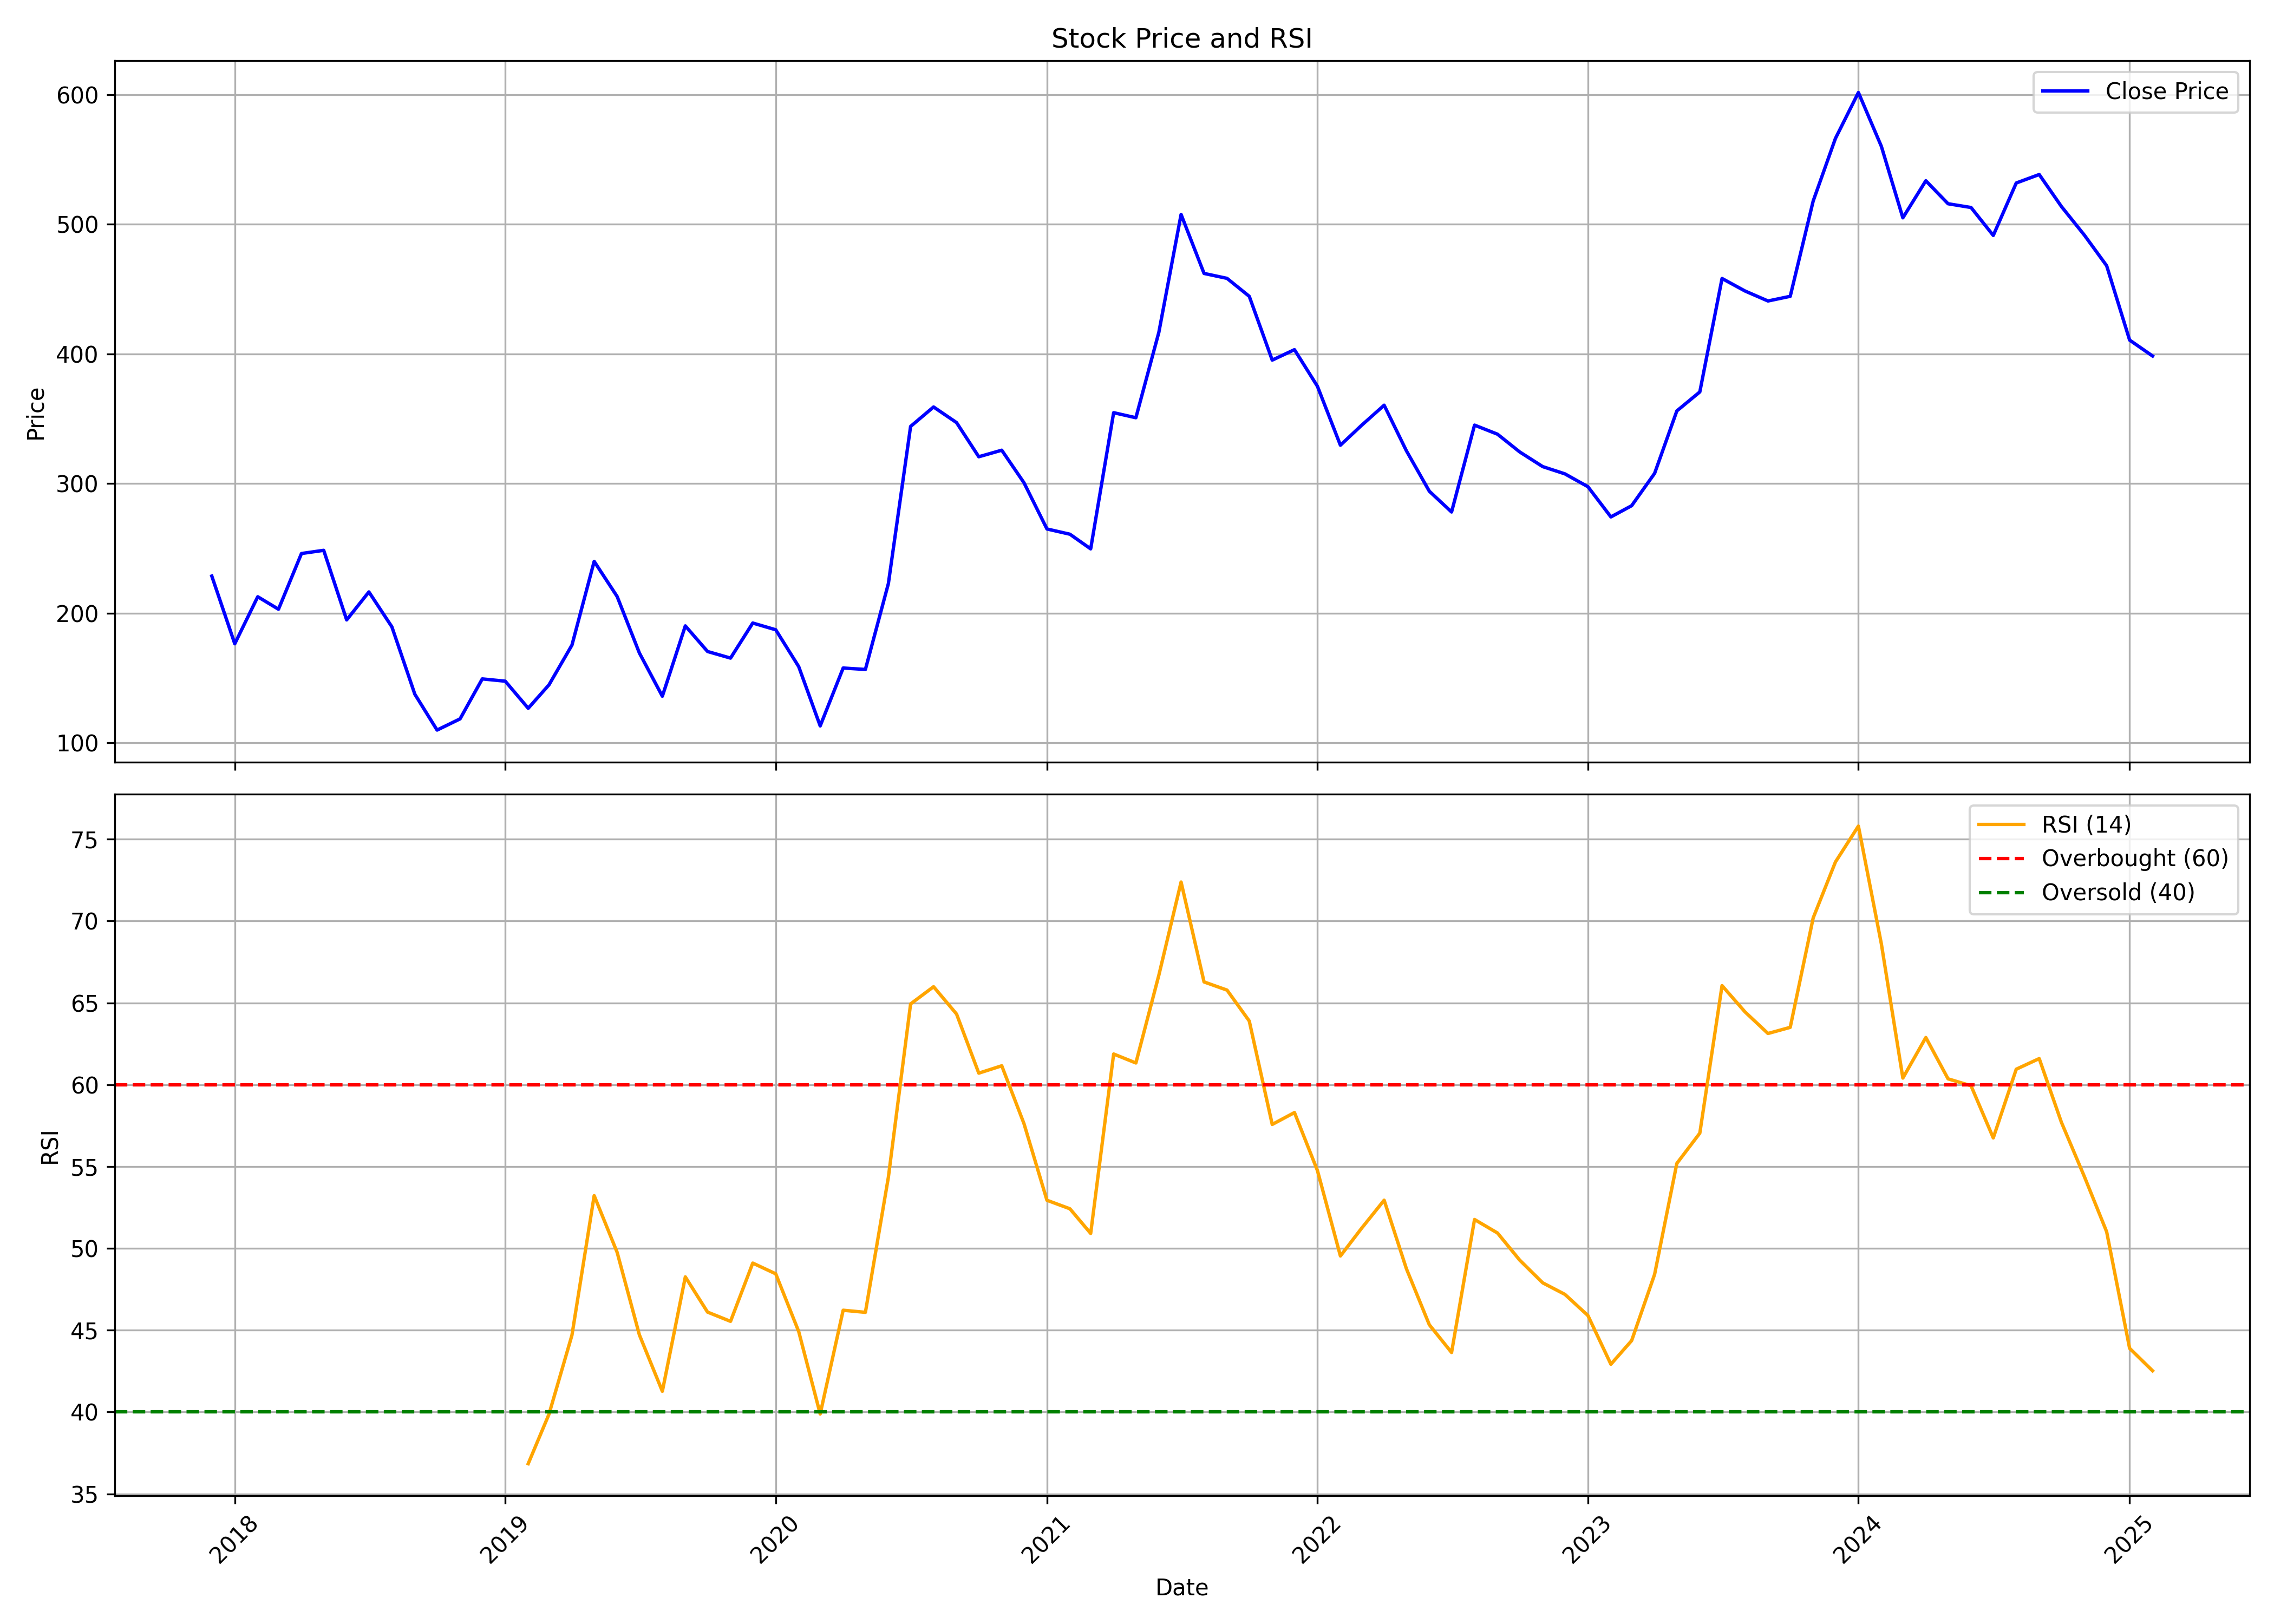

The data file committed next to this chart (first rows):
, date, symbol, open, high, low, close, volume, rsi
0, 2017-12-01, 5PAISA, 118.1, 248.2, 110.1, 228.7, 2622574, 
1, 2018-01-01, 5PAISA, 233, 233, 174.6, 176.5, 825429, 
2, 2018-02-01, 5PAISA, 174.6, 236, 164.8, 212.8, 432361, 
3, 2018-03-01, 5PAISA, 215.9, 224.4, 185.9, 203.1, 321853, 
4, 2018-04-01, 5PAISA, 205.3, 246.1, 198.9, 246.1, 280948, 
5, 2018-05-01, 5PAISA, 246.1, 310.1, 216.4, 248.6, 628603, 
6, 2018-06-01, 5PAISA, 248.5, 252.4, 191, 194.9, 183054, 
7, 2018-07-01, 5PAISA, 194.7, 216.6, 165.6, 216.5, 316360, 
8, 2018-08-01, 5PAISA, 224.4, 252.4, 179.4, 189.6, 205333, 
9, 2018-09-01, 5PAISA, 190.4, 194.6, 133.8, 137.6, 285330, 
10, 2018-10-01, 5PAISA, 145.7, 145.7, 103.4, 109.9, 333225, 
11, 2018-11-01, 5PAISA, 112.5, 126.5, 108.3, 118.6, 129506, 
12, 2018-12-01, 5PAISA, 118.6, 149.4, 109.5, 149.4, 165306, 
13, 2019-01-01, 5PAISA, 156.9, 200.1, 145.4, 147.6, 513569, 
14, 2019-02-01, 5PAISA, 147.6, 150.8, 122.9, 126.8, 130531, 36.84
15, 2019-03-01, 5PAISA, 131.4, 150.3, 127.5, 144.8, 219930, 39.86
16, 2019-04-01, 5PAISA, 143.9, 205.9, 131.8, 175.5, 1157480, 44.69
17, 2019-05-01, 5PAISA, 175.5, 270.0, 159.4, 240.1, 653965, 53.22
18, 2019-06-01, 5PAISA, 247.9, 250.0, 193.5, 212.9, 130100, 49.75
19, 2019-07-01, 5PAISA, 221.0, 249.9, 168.8, 169.4, 226605, 44.71
20, 2019-08-01, 5PAISA, 169.4, 176.9, 120.8, 136.1, 252575, 41.27
21, 2019-09-01, 5PAISA, 136.1, 190.3, 129.2, 190.3, 236338, 48.26
22, 2019-10-01, 5PAISA, 199.8, 199.8, 155.0, 170.6, 272342, 46.1
23, 2019-11-01, 5PAISA, 170.6, 177.4, 149.0, 165.4, 176581, 45.54
24, 2019-12-01, 5PAISA, 171.0, 205.9, 162.1, 192.5, 311634, 49.1
25, 2020-01-01, 5PAISA, 192.1, 220.9, 176.0, 187.3, 611350, 48.44
26, 2020-02-01, 5PAISA, 192.9, 198.0, 155.0, 158.9, 211730, 44.92
27, 2020-03-01, 5PAISA, 189.9, 189.9, 90.0, 113.2, 201834, 39.88
28, 2020-04-01, 5PAISA, 103.1, 175.0, 103.0, 157.8, 208341, 46.22
29, 2020-05-01, 5PAISA, 157.8, 177.0, 131.9, 156.7, 340994, 46.09
30, 2020-06-01, 5PAISA, 159.0, 263.2, 152.8, 222.9, 968026, 54.34
31, 2020-07-01, 5PAISA, 224.0, 465.0, 202.0, 344.1, 1384436, 64.93
32, 2020-08-01, 5PAISA, 327, 395.0, 316, 359.1, 512052, 65.99
33, 2020-09-01, 5PAISA, 359.1, 414.0, 330, 347.1, 282632, 64.32
34, 2020-10-01, 5PAISA, 350.0, 375.0, 307, 320.8, 334765, 60.7
35, 2020-11-01, 5PAISA, 324.4, 360.4, 303.6, 325.8, 260096, 61.15
36, 2020-12-01, 5PAISA, 332.3, 372.0, 264.4, 300.7, 423431, 57.62
37, 2021-01-01, 5PAISA, 307.9, 387.8, 260.1, 265, 1296449, 52.94
38, 2021-02-01, 5PAISA, 265, 289.4, 237.7, 261.0, 804918, 52.42
39, 2021-03-01, 5PAISA, 261.9, 290.8, 235.6, 249.7, 660921, 50.91
40, 2021-04-01, 5PAISA, 252.5, 420.0, 252.0, 354.8, 2533344, 61.87
41, 2021-05-01, 5PAISA, 347.0, 398.0, 333.3, 350.9, 1274992, 61.33
42, 2021-06-01, 5PAISA, 353.0, 444.9, 343.5, 416.8, 2224740, 66.69
43, 2021-07-01, 5PAISA, 419.0, 580.0, 417.0, 507.6, 2461465, 72.38
44, 2021-08-01, 5PAISA, 510, 528.7, 423.5, 462.1, 790075, 66.28
45, 2021-09-01, 5PAISA, 465.6, 492.0, 438, 458.4, 480992, 65.78
46, 2021-10-01, 5PAISA, 462.0, 543.8, 425.0, 444.5, 1345210, 63.89
47, 2021-11-01, 5PAISA, 440, 447.6, 356.2, 395.3, 338066, 57.57
48, 2021-12-01, 5PAISA, 398.0, 445.8, 383.4, 403.4, 325805, 58.3
49, 2022-01-01, 5PAISA, 405.4, 463.5, 348.5, 375.1, 1046995, 54.75
50, 2022-02-01, 5PAISA, 379.5, 409.2, 293.6, 329.6, 588879, 49.53
51, 2022-03-01, 5PAISA, 329.6, 404.0, 296.8, 344.7, 982078, 51.19
52, 2022-04-01, 5PAISA, 348.6, 394.8, 346.0, 360.5, 912776, 52.94
53, 2022-05-01, 5PAISA, 352.1, 359.8, 299.2, 325.4, 441204, 48.76
54, 2022-06-01, 5PAISA, 329.0, 329.0, 267.6, 294.1, 310980, 45.33
55, 2022-07-01, 5PAISA, 292.0, 307, 264.9, 278.1, 745803, 43.64
56, 2022-08-01, 5PAISA, 280, 345.1, 270.8, 345.1, 695950, 51.76
57, 2022-09-01, 5PAISA, 372.0, 391.1, 303.6, 338.1, 1493910, 50.94
58, 2022-10-01, 5PAISA, 343.0, 373.1, 320.0, 324.5, 731012, 49.28
59, 2022-11-01, 5PAISA, 325.0, 330, 302.6, 313.1, 533740, 47.89
... 27 more rows
